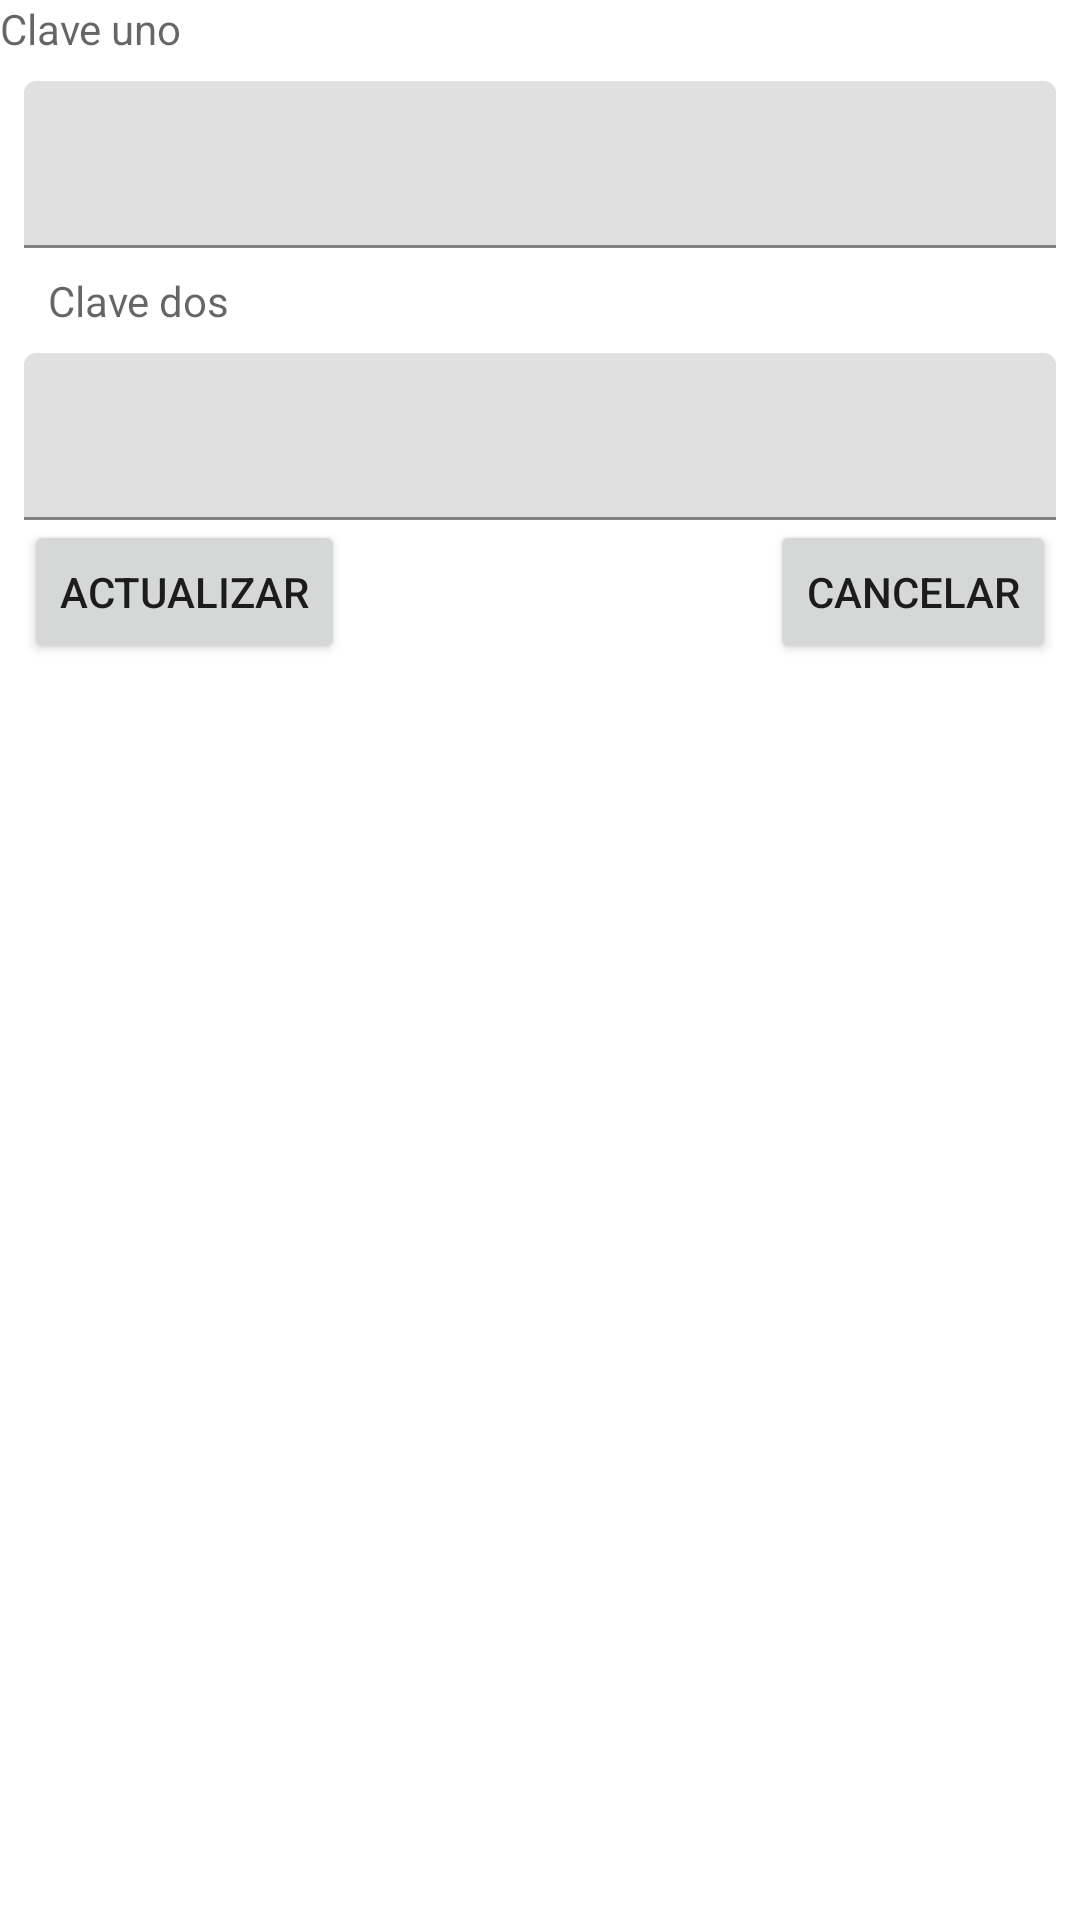

Layout XML and referenced resources for this Android screen:
<!-- AndroidManifest.xml: application theme Theme.Evaluacion3 -->
<!-- res/layout/activity_editar.xml -->
<?xml version="1.0" encoding="utf-8"?>
<androidx.constraintlayout.widget.ConstraintLayout xmlns:android="http://schemas.android.com/apk/res/android"
    xmlns:app="http://schemas.android.com/apk/res-auto"
    xmlns:tools="http://schemas.android.com/tools"
    android:layout_width="match_parent"
    android:layout_height="match_parent"
    tools:context=".editar">

    <com.google.android.material.textfield.TextInputLayout
        android:id="@+id/tilCla"
        android:layout_width="0dp"
        android:layout_height="wrap_content"
        android:layout_marginTop="8dp"
        android:labelFor="@+id/tvClave"
        app:layout_constraintEnd_toEndOf="@+id/tilCla2"
        app:layout_constraintHorizontal_bias="0.0"
        app:layout_constraintStart_toStartOf="@+id/tilCla2"
        app:layout_constraintTop_toBottomOf="@+id/tvClave">

        <com.google.android.material.textfield.TextInputEditText
            android:layout_width="match_parent"
            android:layout_height="wrap_content" />
    </com.google.android.material.textfield.TextInputLayout>

    <Button
        android:id="@+id/btnActualizar"
        android:layout_width="wrap_content"
        android:layout_height="wrap_content"
        android:text="@string/actualizar"
        app:layout_constraintStart_toStartOf="@+id/tilCla"
        app:layout_constraintTop_toBottomOf="@+id/tilCla" />

    <Button
        android:id="@+id/btnCancelar"
        android:layout_width="wrap_content"
        android:layout_height="wrap_content"
        android:text="@string/cancelar"
        app:layout_constraintEnd_toEndOf="@+id/tilCla"
        app:layout_constraintTop_toBottomOf="@+id/tilCla" />

    <com.google.android.material.textfield.TextInputLayout
        android:id="@+id/tilCla2"
        android:layout_width="0dp"
        android:layout_height="wrap_content"
        android:layout_marginStart="8dp"
        android:layout_marginTop="8dp"
        android:layout_marginEnd="8dp"
        android:labelFor="@+id/tvCla2"
        app:layout_constraintEnd_toEndOf="parent"
        app:layout_constraintHorizontal_bias="0.0"
        app:layout_constraintStart_toStartOf="parent"
        app:layout_constraintTop_toBottomOf="@+id/tvCla2">

        <com.google.android.material.textfield.TextInputEditText
            android:layout_width="match_parent"
            android:layout_height="wrap_content" />
    </com.google.android.material.textfield.TextInputLayout>

    <TextView
        android:id="@+id/tvCla2"
        android:layout_width="0dp"
        android:layout_height="wrap_content"
        android:hint="@string/clave1"
        app:layout_constraintEnd_toEndOf="parent"
        app:layout_constraintStart_toStartOf="parent"
        app:layout_constraintTop_toTopOf="parent" />

    <TextView
        android:id="@+id/tvClave"
        android:layout_width="0dp"
        android:layout_height="wrap_content"
        android:layout_marginStart="8dp"
        android:layout_marginTop="8dp"
        android:layout_marginEnd="8dp"
        android:hint="@string/clave2"
        app:layout_constraintEnd_toEndOf="@+id/tilCla2"
        app:layout_constraintStart_toStartOf="@+id/tilCla2"
        app:layout_constraintTop_toBottomOf="@+id/tilCla2" />
</androidx.constraintlayout.widget.ConstraintLayout>
<!-- resources referenced by this layout -->
<resources>
  <string name="actualizar">Actualizar</string>
  <string name="cancelar">Cancelar</string>
  <string name="clave1">Clave uno</string>
  <string name="clave2">Clave dos</string>
  <style name="Theme.Evaluacion3" parent="Theme.MaterialComponents.DayNight.DarkActionBar">
          
          <item name="colorPrimary">@color/purple_500</item>
          <item name="colorPrimaryVariant">@color/purple_700</item>
          <item name="colorOnPrimary">@color/white</item>
          
          <item name="colorSecondary">@color/teal_200</item>
          <item name="colorSecondaryVariant">@color/teal_700</item>
          <item name="colorOnSecondary">@color/black</item>
          
          <item name="android:statusBarColor" tools:targetApi="l">?attr/colorPrimaryVariant</item>
          
      </style>
  <!-- not gathered from this repository: default colours our renderer supplied (Android Studio template values) -->
  <color name="purple_500">#FF6200EE</color>
  <color name="purple_700">#FF3700B3</color>
  <color name="teal_200">#FF03DAC5</color>
  <color name="teal_700">#FF018786</color>
  <color name="black">#FF000000</color>
  <color name="white">#FFFFFFFF</color>
</resources>
